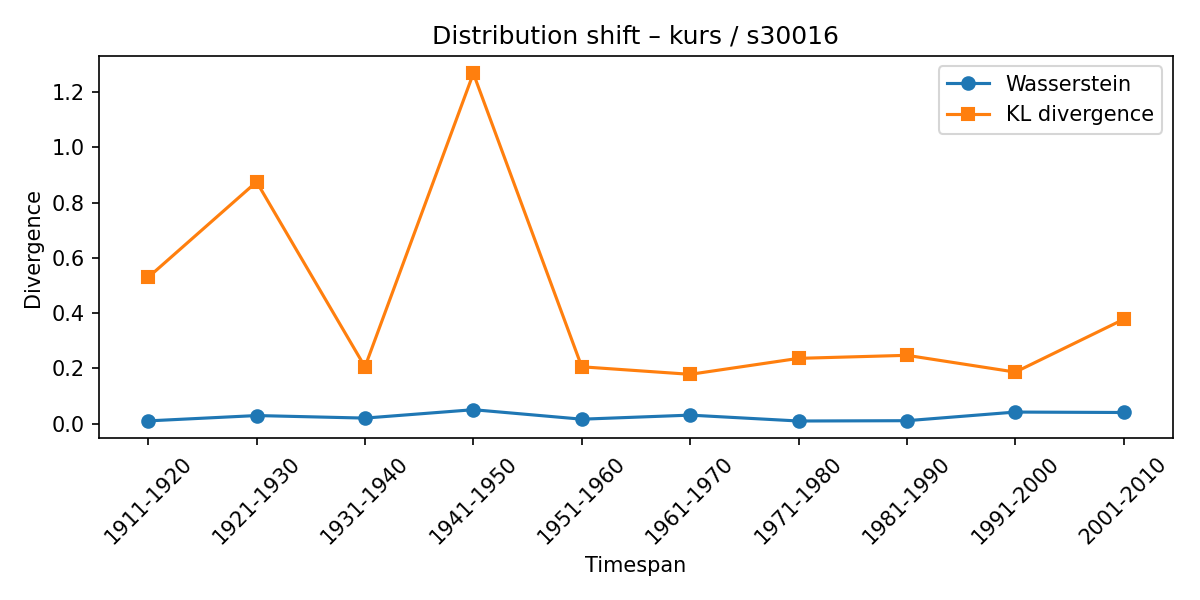

Source data for this figure (header and first rows):
synset, lexeme, from_timespan, to_timespan, wasserstein, kl_divergence
s30016, kurs, 1901-1910, 1911-1920, 0.01001, 0.5297
s30016, kurs, 1911-1920, 1921-1930, 0.02934, 0.8755
s30016, kurs, 1921-1930, 1931-1940, 0.02012, 0.2056
s30016, kurs, 1931-1940, 1941-1950, 0.05051, 1.268
s30016, kurs, 1941-1950, 1951-1960, 0.01614, 0.2059
s30016, kurs, 1951-1960, 1961-1970, 0.03087, 0.1786
s30016, kurs, 1961-1970, 1971-1980, 0.009578, 0.2364
s30016, kurs, 1971-1980, 1981-1990, 0.01071, 0.2474
s30016, kurs, 1981-1990, 1991-2000, 0.04196, 0.1867
s30016, kurs, 1991-2000, 2001-2010, 0.04039, 0.3779
